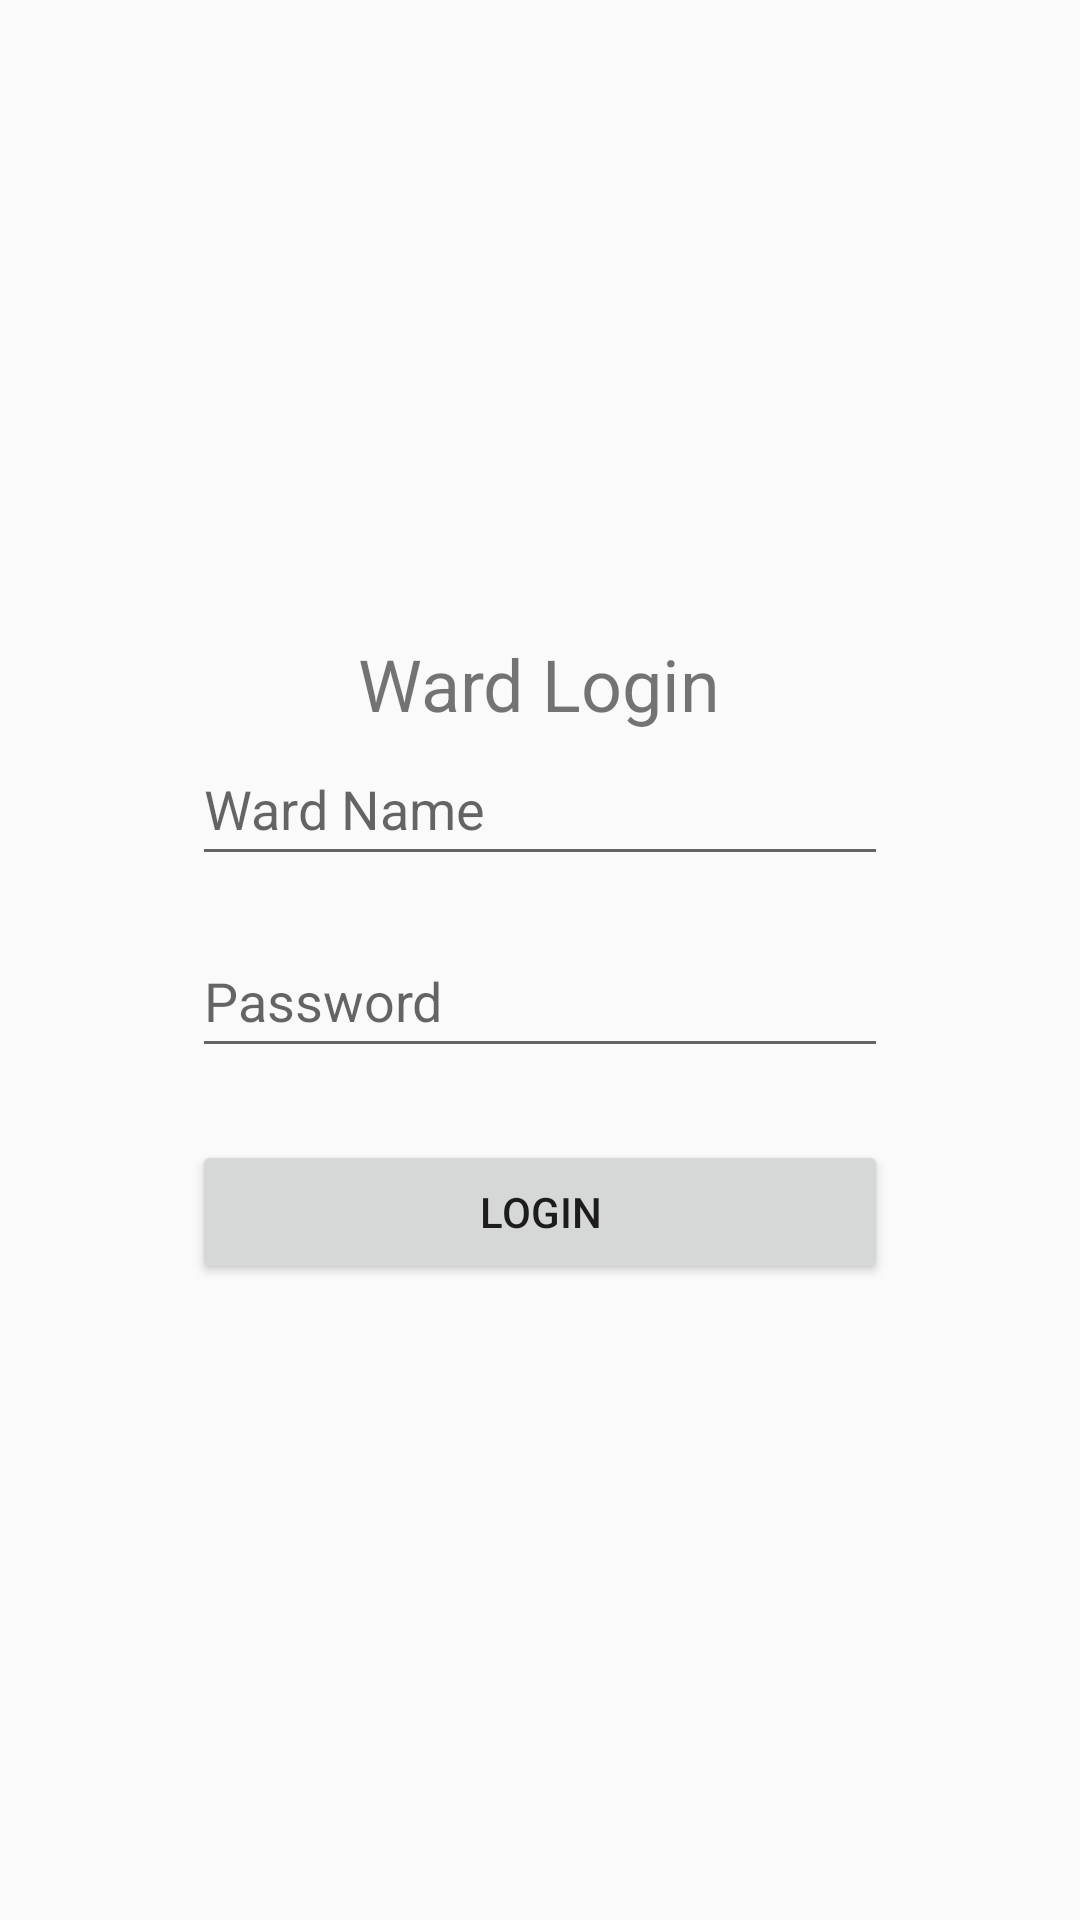

Produce the Android XML layout that renders to this screen, including the resource entries it uses.
<!-- AndroidManifest.xml: application theme Theme.Matarpontun -->
<!-- res/layout/activity_login.xml -->
<?xml version="1.0" encoding="utf-8"?>
<LinearLayout xmlns:android="http://schemas.android.com/apk/res/android"
    android:layout_width="match_parent"
    android:layout_height="match_parent"
    android:gravity="center"
    android:orientation="vertical"
    android:padding="64dp">


    <TextView
        android:layout_width="wrap_content"
        android:layout_height="wrap_content"
        android:text="@string/ward_login"
        android:textSize="24sp" />

    <EditText
        android:id="@+id/editWardName"
        android:layout_width="match_parent"
        android:layout_height="wrap_content"
        android:autofillHints="username"
        android:hint="@string/ward_name"
        android:inputType="text"
        android:minHeight="48dp"
        />

    <EditText
        android:id="@+id/editPassword"
        android:layout_width="match_parent"
        android:layout_height="wrap_content"
        android:layout_marginTop="16dp"
        android:autofillHints="password"
        android:hint="@string/password"
        android:inputType="textPassword"
        android:minHeight="48dp"
        />


    <Button
        android:id="@+id/buttonLogin"
        android:layout_width="match_parent"
        android:layout_height="wrap_content"
        android:layout_marginTop="24dp"
        android:text="@string/login"
        android:minHeight="48dp"
        android:maxWidth="320dp"
        />

    <ProgressBar
        android:id="@+id/progressBar"
        android:layout_width="wrap_content"
        android:layout_height="wrap_content"
        android:layout_marginTop="16dp"
        android:visibility="gone" />

</LinearLayout>
<!-- resources referenced by this layout -->
<resources>
  <string name="login">Login</string>
  <string name="password">Password</string>
  <string name="ward_login">Ward Login</string>
  <string name="ward_name">Ward Name</string>
  <style name="Theme.Matarpontun" parent="Theme.AppCompat.DayNight.NoActionBar" />
</resources>
